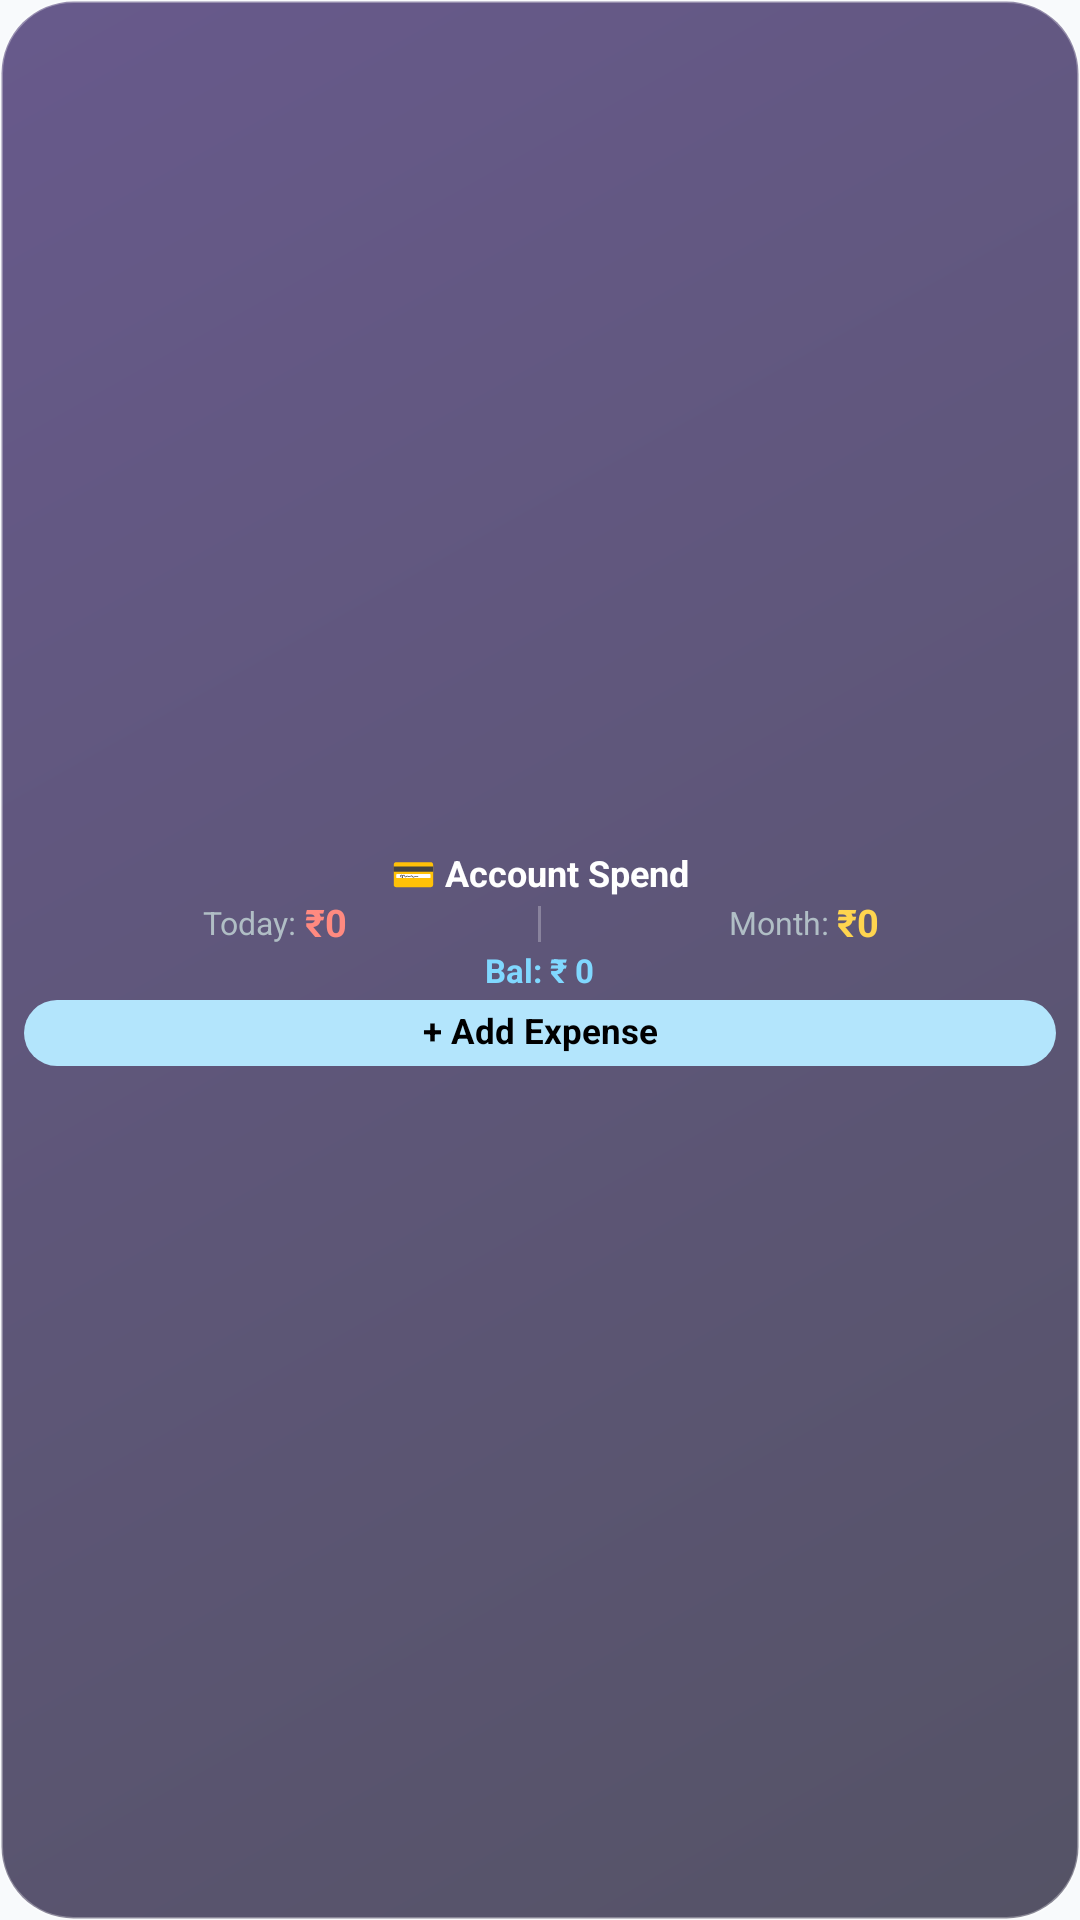

Produce the Android XML layout that renders to this screen, including the resource entries it uses.
<!-- AndroidManifest.xml: application theme Theme.MyApplication -->
<!-- res/layout/widget_spend_compact.xml -->
<?xml version="1.0" encoding="utf-8"?>
<LinearLayout xmlns:android="http://schemas.android.com/apk/res/android"
    android:id="@+id/widget_root"
    android:layout_width="match_parent"
    android:layout_height="match_parent"
    android:background="@drawable/widget_glass_bg"
    android:orientation="vertical"
    android:paddingStart="8dp"
    android:paddingEnd="8dp"
    android:paddingTop="5dp"
    android:paddingBottom="5dp"
    android:gravity="center">

    
    <TextView
        android:id="@+id/spend_account_name"
        android:layout_width="wrap_content"
        android:layout_height="wrap_content"
        android:text="💳 Account Spend"
        android:textColor="#FFFFFF"
        android:textSize="12sp"
        android:textStyle="bold"
        android:includeFontPadding="false"
        android:maxLines="1"
        android:ellipsize="end" />

    
    <LinearLayout
        android:layout_width="match_parent"
        android:layout_height="wrap_content"
        android:layout_marginTop="2dp"
        android:layout_marginBottom="2dp"
        android:orientation="horizontal"
        android:gravity="center">

        
        <LinearLayout
            android:layout_width="0dp"
            android:layout_height="wrap_content"
            android:layout_weight="1"
            android:orientation="horizontal"
            android:gravity="center">

            <TextView
                android:id="@+id/spend_today_label"
                android:layout_width="wrap_content"
                android:layout_height="wrap_content"
                android:text="Today: "
                android:textColor="#B0BEC5"
                android:textSize="10.5sp"
                android:includeFontPadding="false"
                android:maxLines="1"
                android:ellipsize="end" />

            <TextView
                android:id="@+id/spend_today_amount"
                android:layout_width="wrap_content"
                android:layout_height="wrap_content"
                android:text="₹0"
                android:textColor="#FF8A80"
                android:textSize="12.5sp"
                android:textStyle="bold"
                android:includeFontPadding="false"
                android:maxLines="1"
                android:ellipsize="end" />
        </LinearLayout>

        
        <ImageView
            android:layout_width="1dp"
            android:layout_height="12dp"
            android:layout_marginStart="4dp"
            android:layout_marginEnd="4dp"
            android:background="#44FFFFFF"
            android:contentDescription="@null" />

        
        <LinearLayout
            android:layout_width="0dp"
            android:layout_height="wrap_content"
            android:layout_weight="1"
            android:orientation="horizontal"
            android:gravity="center">

            <TextView
                android:id="@+id/spend_month_label"
                android:layout_width="wrap_content"
                android:layout_height="wrap_content"
                android:text="Month: "
                android:textColor="#B0BEC5"
                android:textSize="10.5sp"
                android:includeFontPadding="false"
                android:maxLines="1"
                android:ellipsize="end" />

            <TextView
                android:id="@+id/spend_month_amount"
                android:layout_width="wrap_content"
                android:layout_height="wrap_content"
                android:text="₹0"
                android:textColor="#FFD54F"
                android:textSize="12.5sp"
                android:textStyle="bold"
                android:includeFontPadding="false"
                android:maxLines="1"
                android:ellipsize="end" />
        </LinearLayout>
    </LinearLayout>

    
    <TextView
        android:id="@+id/spend_balance"
        android:layout_width="wrap_content"
        android:layout_height="wrap_content"
        android:layout_marginBottom="3dp"
        android:text="Bal: ₹ 0"
        android:textColor="#80D8FF"
        android:textSize="11sp"
        android:textStyle="bold"
        android:includeFontPadding="false"
        android:maxLines="1"
        android:ellipsize="end" />

    
    <TextView
        android:id="@+id/btn_add_spend_expense"
        android:layout_width="match_parent"
        android:layout_height="22dp"
        android:background="@drawable/widget_btn_bg"
        android:gravity="center"
        android:text="+ Add Expense"
        android:textColor="#000000"
        android:textSize="11.5sp"
        android:textStyle="bold"
        android:includeFontPadding="false"
        android:maxLines="1"
        android:ellipsize="end" />
</LinearLayout>
<!-- resources referenced by this layout -->
<resources>
  <!-- drawable widget_btn_bg (drawable) -->
  <?xml version="1.0" encoding="utf-8"?>
  <shape xmlns:android="http://schemas.android.com/apk/res/android"
      android:shape="rectangle">
      <solid android:color="#B3E5FC" />
      <corners android:radius="18dp" />
  </shape>
  <!-- drawable widget_glass_bg (drawable) -->
  <?xml version="1.0" encoding="utf-8"?>
  <shape xmlns:android="http://schemas.android.com/apk/res/android"
      android:shape="rectangle">
      <gradient
          android:startColor="#B30F0B26"
          android:endColor="#B32A155C"
          android:angle="135" />
      <corners android:radius="24dp" />
      <stroke
          android:width="1dp"
          android:color="#4DFFFFFF" />
  </shape>
  <style name="Theme.MyApplication" parent="android:Theme.Material.Light.NoActionBar">
          <item name="android:windowBackground">#F8FAFC</item>
          <item name="android:colorBackground">#F8FAFC</item>
          <item name="android:statusBarColor">@android:color/transparent</item>
          <item name="android:navigationBarColor">@android:color/transparent</item>
      </style>
</resources>
